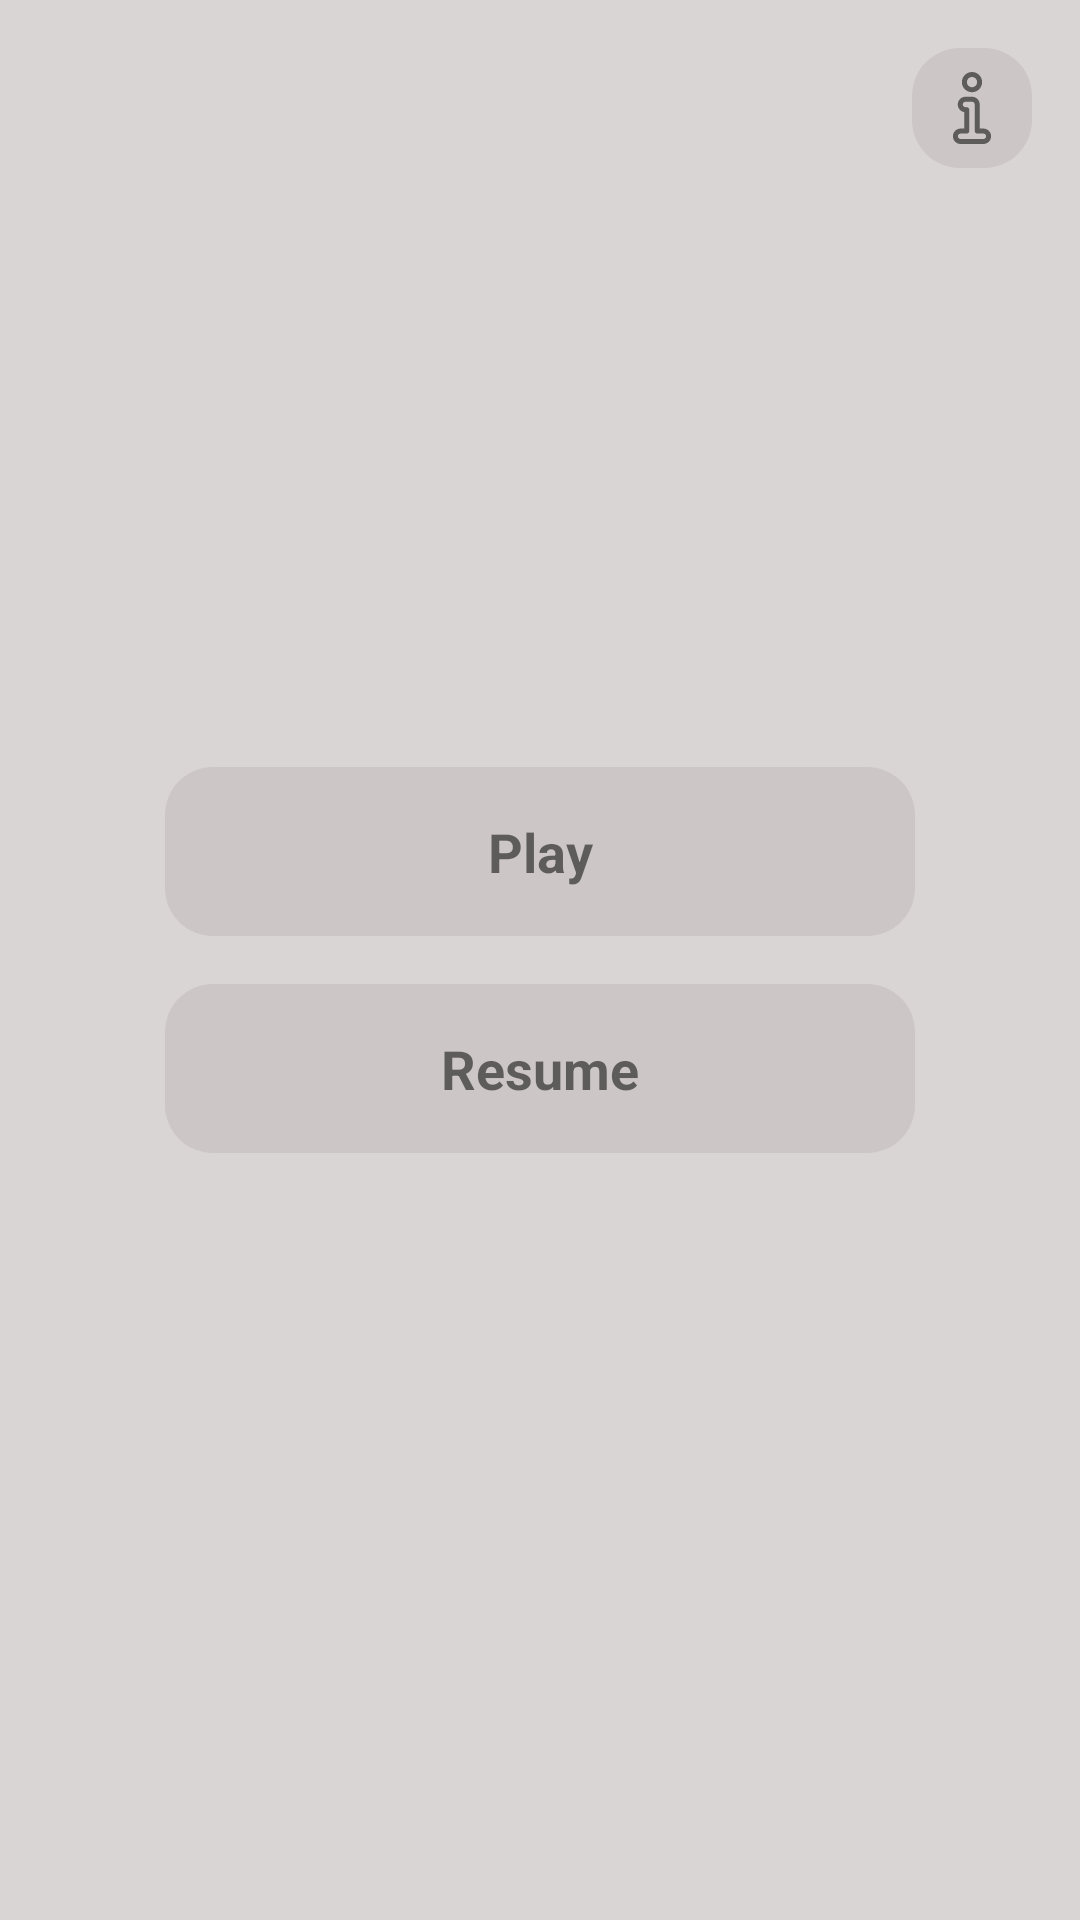

Write the Android layout XML for this screen, with the resource values it uses.
<!-- AndroidManifest.xml: application theme Theme.2048 -->
<!-- res/layout/screen_main.xml -->
<?xml version="1.0" encoding="utf-8"?>
<androidx.constraintlayout.widget.ConstraintLayout xmlns:android="http://schemas.android.com/apk/res/android"
    xmlns:app="http://schemas.android.com/apk/res-auto"
    xmlns:tools="http://schemas.android.com/tools"
    android:layout_width="match_parent"
    android:layout_height="match_parent"
    android:background="#DAD5D5"
    tools:context=".mvp.views.MainScreen">

    <ImageView
        android:id="@+id/info"
        android:layout_width="40dp"
        android:layout_height="40dp"
        android:layout_margin="16dp"
        android:background="@drawable/bg_play"
        android:padding="8dp"
        android:src="@drawable/ic_info"
        app:layout_constraintRight_toRightOf="parent"
        app:layout_constraintTop_toTopOf="parent"
        app:tint="#5E5B5B" />

    <TextView
        android:id="@+id/buttonPlay"
        android:layout_width="0dp"
        android:layout_height="wrap_content"
        android:background="@drawable/bg_play"
        android:gravity="center"
        android:paddingHorizontal="24dp"

        android:paddingTop="16dp"
        android:paddingBottom="16dp"
        android:text="@string/play"
        android:textSize="18sp"
        android:textStyle="bold"
        app:layout_constraintBottom_toTopOf="@id/resume"
        app:layout_constraintLeft_toLeftOf="@id/resume"
        app:layout_constraintRight_toRightOf="@id/resume"
        app:layout_constraintTop_toTopOf="parent"
        app:layout_constraintVertical_chainStyle="packed" />

    <TextView
        android:id="@+id/resume"
        android:layout_width="250dp"
        android:layout_height="wrap_content"
        android:layout_marginTop="16dp"
        android:background="@drawable/bg_play"
        android:paddingHorizontal="32dp"
        android:paddingTop="16dp"
        android:gravity="center"
        android:paddingBottom="16dp"
        android:text="@string/resume"
        android:textSize="18sp"
        android:textStyle="bold"
        app:layout_constraintBottom_toBottomOf="parent"
        app:layout_constraintLeft_toLeftOf="parent"
        app:layout_constraintRight_toRightOf="parent"
        app:layout_constraintTop_toBottomOf="@id/buttonPlay" />

</androidx.constraintlayout.widget.ConstraintLayout>
<!-- resources referenced by this layout -->
<resources>
  <!-- drawable bg_play (drawable) -->
  <?xml version="1.0" encoding="utf-8"?>
  <selector xmlns:android="http://schemas.android.com/apk/res/android">
      <item android:state_pressed="true">
          <shape>
              <corners android:radius="16dp"/>
              <solid android:color="#EDE9E9"/>
          </shape>
      </item>
      <item android:state_pressed="false">
          <shape>
              <corners android:radius="16dp"/>
              <solid android:color="#CCC6C6"/>
          </shape>
      </item>
  </selector>
  <!-- drawable ic_info (drawable) -->
  <vector xmlns:android="http://schemas.android.com/apk/res/android"
      android:width="258.43dp"
      android:height="258.43dp"
      android:viewportWidth="258.43"
      android:viewportHeight="258.43">
    <path
        android:fillColor="#FF000000"
        android:pathData="M170.04,202.93h-13.08v-86.35c0,-15.3 -12.45,-27.75 -27.75,-27.75h-23.37c-15.3,0 -27.75,12.45 -27.75,27.75c0,13.81 10.14,25.3 23.37,27.4v58.95H88.39c-15.3,0 -27.75,12.45 -27.75,27.75s12.45,27.75 27.75,27.75h81.65c15.3,0 27.75,-12.45 27.75,-27.75S185.34,202.93 170.04,202.93zM170.04,240.43h-81.65c-5.38,0 -9.75,-4.37 -9.75,-9.75s4.37,-9.75 9.75,-9.75h22.08c4.97,0 9,-4.03 9,-9v-76.6c0,-4.97 -4.03,-9 -9,-9h-4.62c-5.38,0 -9.75,-4.37 -9.75,-9.75s4.37,-9.75 9.75,-9.75h23.37c5.38,0 9.75,4.37 9.75,9.75v95.35c0,4.97 4.03,9 9,9h22.08c5.38,0 9.75,4.37 9.75,9.75S175.41,240.43 170.04,240.43z"/>
    <path
        android:fillColor="#FF000000"
        android:pathData="M129.21,72.63c20.02,0 36.31,-16.29 36.31,-36.31S149.24,0 129.21,0S92.9,16.29 92.9,36.31S109.19,72.63 129.21,72.63zM129.21,18c10.1,0 18.31,8.22 18.31,18.31s-8.22,18.31 -18.31,18.31S110.9,46.41 110.9,36.31S119.12,18 129.21,18z"/>
  </vector>
  <string name="play">Play</string>
  <string name="resume">Resume</string>
  <style name="Theme.2048" parent="Theme.MaterialComponents.Light.NoActionBar">
          
          <item name="colorPrimary">@color/purple_500</item>
          <item name="colorPrimaryVariant">@color/purple_700</item>
          <item name="colorOnPrimary">@color/white</item>
          
          <item name="colorSecondary">@color/teal_200</item>
          <item name="colorSecondaryVariant">@color/teal_700</item>
          <item name="colorOnSecondary">@color/black</item>
          
          <item name="android:statusBarColor" tools:targetApi="l">#CCC6C6</item>
          
      </style>
  <!-- not gathered from this repository: default colours our renderer supplied (Android Studio template values) -->
  <color name="purple_500">#FF6200EE</color>
  <color name="purple_700">#FF3700B3</color>
  <color name="teal_200">#FF03DAC5</color>
  <color name="teal_700">#FF018786</color>
  <color name="black">#FF000000</color>
  <color name="white">#FFFFFFFF</color>
</resources>
